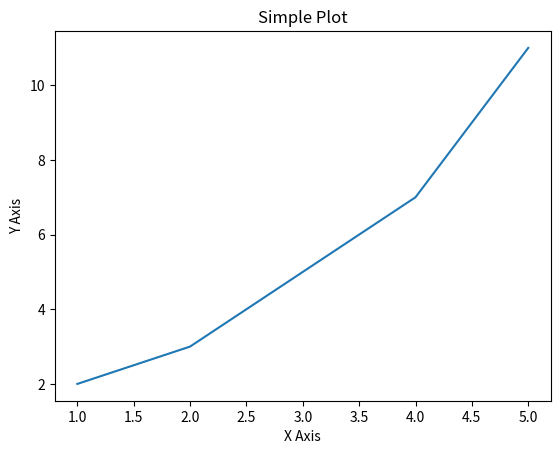

Write Python code to recreate this figure.
import matplotlib.pyplot as plt

x = [1, 2, 3, 4, 5]
y = [2, 3, 5, 7, 11]

plt.plot(x, y)
plt.xlabel('X Axis')
plt.ylabel('Y Axis')
plt.title('Simple Plot')
plt.show()
